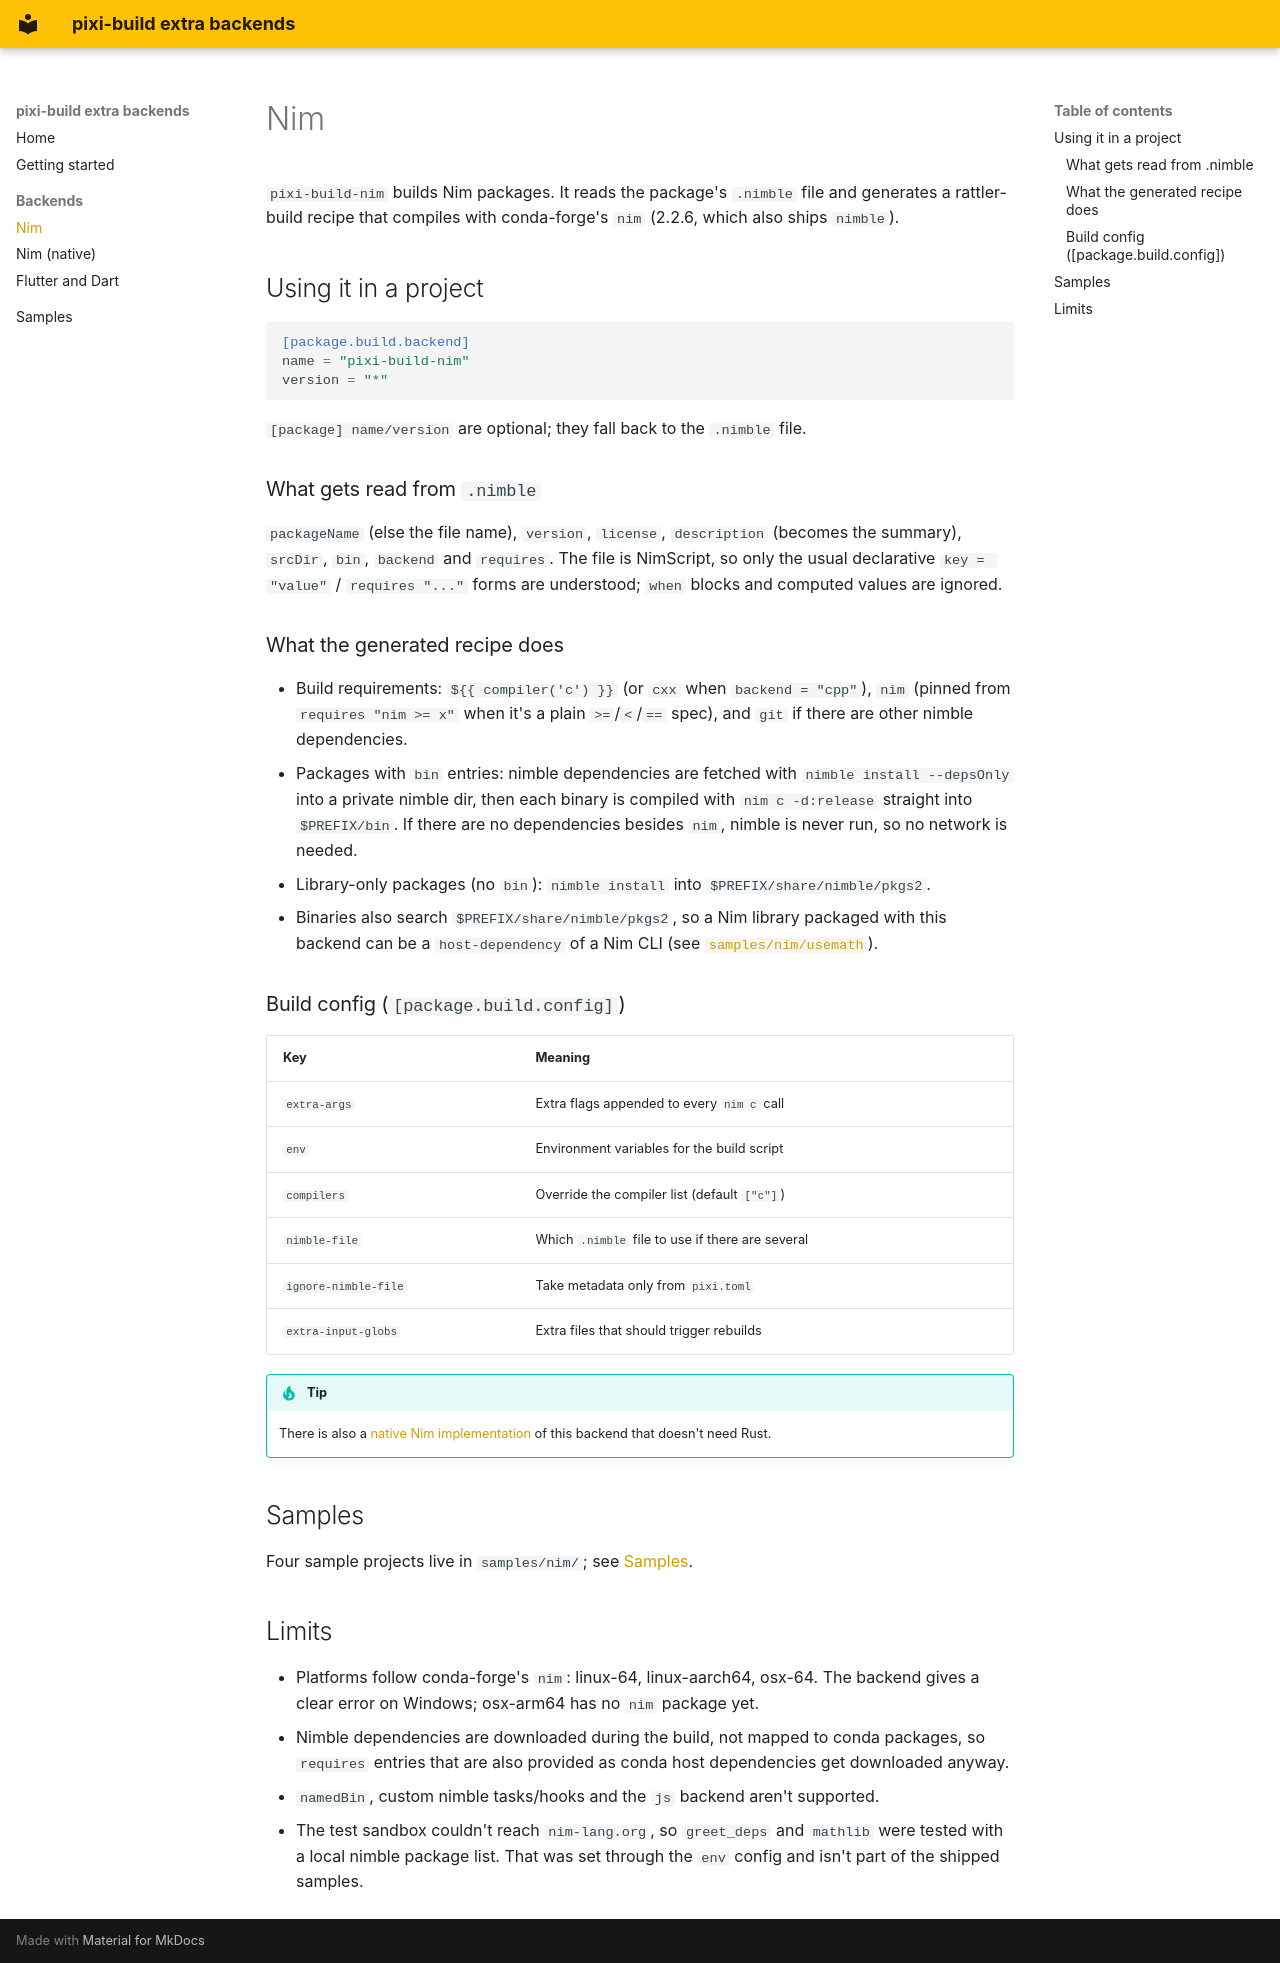

repository: codegod100/pixi-backends · page: backends/nim/index.html · generator: mkdocs

# Nim

`pixi-build-nim` builds Nim packages. It reads the package's `.nimble` file and generates a rattler-build recipe that compiles with conda-forge's `nim` (2.2.6, which also ships `nimble`).

## Using it in a project

```toml
[package.build.backend]
name = "pixi-build-nim"
version = "*"
```

`[package] name/version` are optional; they fall back to the `.nimble` file.

### What gets read from `.nimble`

`packageName` (else the file name), `version`, `license`, `description` (becomes the summary), `srcDir`, `bin`, `backend` and `requires`. The file is NimScript, so only the usual declarative `key = "value"` / `requires "..."` forms are understood; `when` blocks and computed values are ignored.

### What the generated recipe does

- Build requirements: `${{ compiler('c') }}` (or `cxx` when `backend = "cpp"`), `nim` (pinned from `requires "nim >= x"` when it's a plain `>=`/`<`/`==` spec), and `git` if there are other nimble dependencies.
- Packages with `bin` entries: nimble dependencies are fetched with `nimble install --depsOnly` into a private nimble dir, then each binary is compiled with `nim c -d:release` straight into `$PREFIX/bin`. If there are no dependencies besides `nim`, nimble is never run, so no network is needed.
- Library-only packages (no `bin`): `nimble install` into `$PREFIX/share/nimble/pkgs2`.
- Binaries also search `$PREFIX/share/nimble/pkgs2`, so a Nim library packaged with this backend can be a `host-dependency` of a Nim CLI (see [`samples/nim/usemath`](../samples.md#nim)).

### Build config (`[package.build.config]`)

| Key | Meaning |
|---|---|
| `extra-args` | Extra flags appended to every `nim c` call |
| `env` | Environment variables for the build script |
| `compilers` | Override the compiler list (default `["c"]`) |
| `nimble-file` | Which `.nimble` file to use if there are several |
| `ignore-nimble-file` | Take metadata only from `pixi.toml` |
| `extra-input-globs` | Extra files that should trigger rebuilds |

!!! tip
    There is also a [native Nim implementation](nim-native.md) of this backend that doesn't need Rust.

## Samples

Four sample projects live in `samples/nim/`; see [Samples](../samples.md#nim).

## Limits

- Platforms follow conda-forge's `nim`: linux-64, linux-aarch64, osx-64. The backend gives a clear error on Windows; osx-arm64 has no `nim` package yet.
- Nimble dependencies are downloaded during the build, not mapped to conda packages, so `requires` entries that are also provided as conda host dependencies get downloaded anyway.
- `namedBin`, custom nimble tasks/hooks and the `js` backend aren't supported.
- The test sandbox couldn't reach `nim-lang.org`, so `greet_deps` and `mathlib` were tested with a local nimble package list. That was set through the `env` config and isn't part of the shipped samples.
